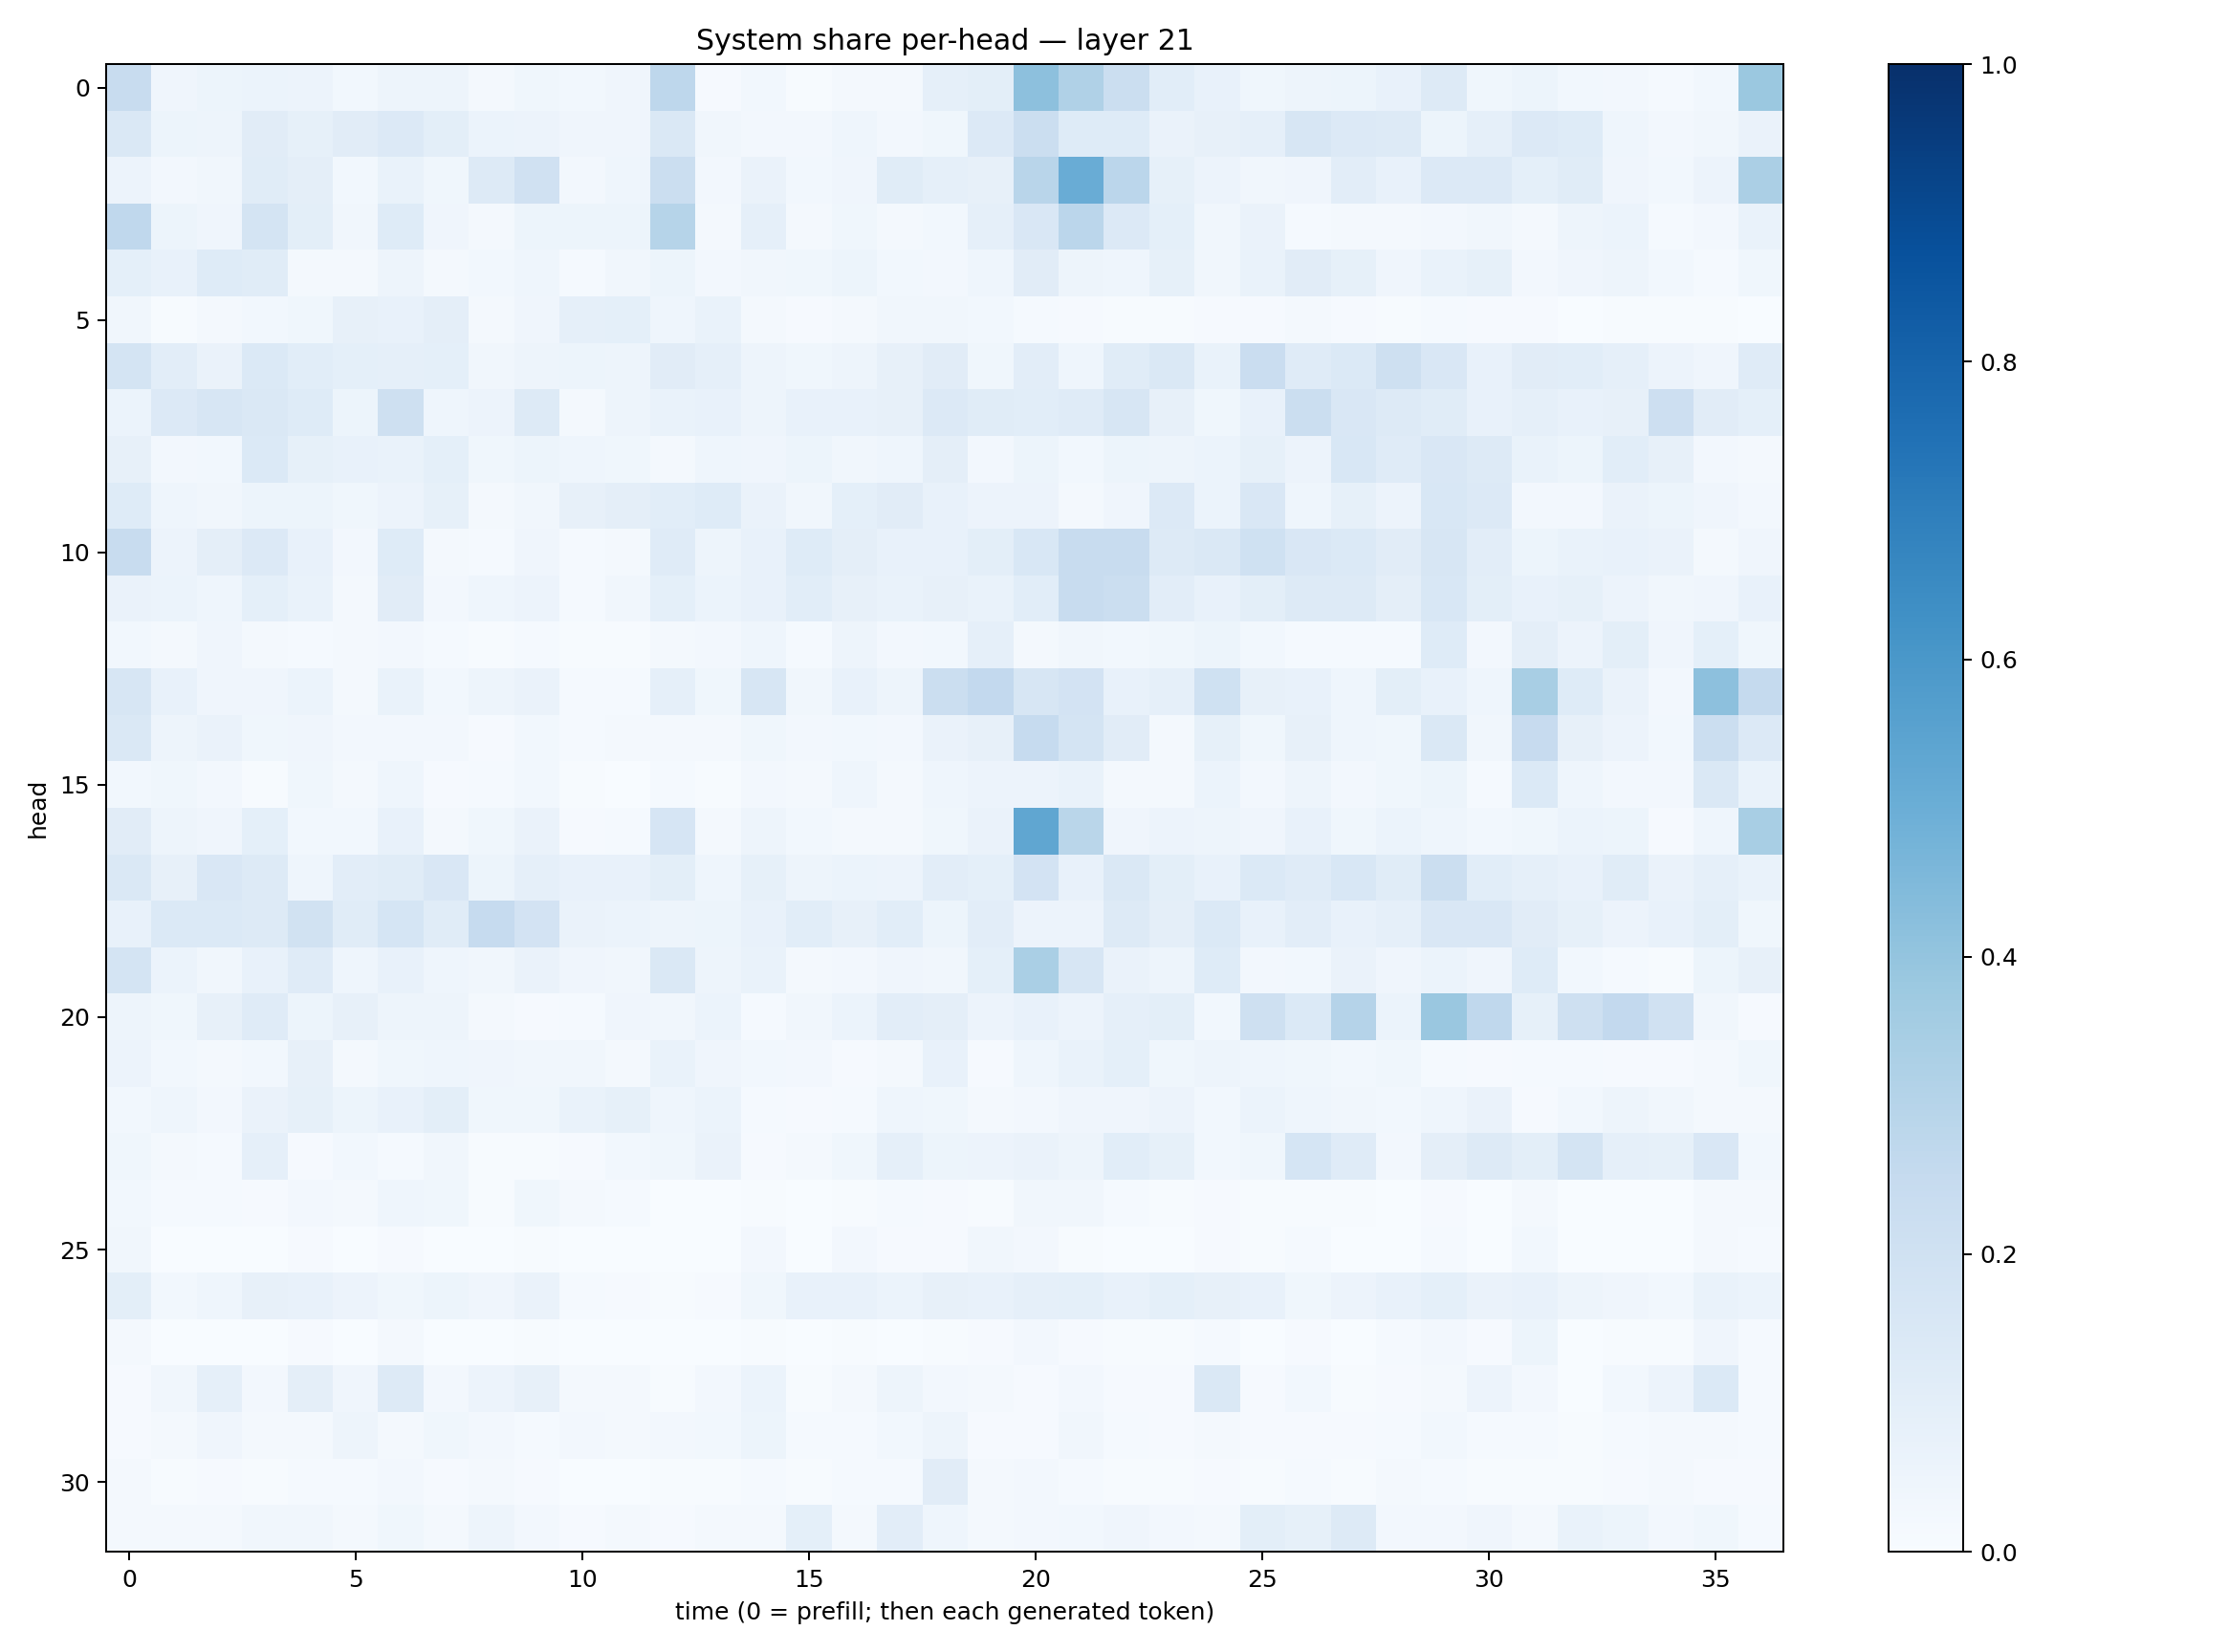

The table this chart was drawn from, first rows:
0.24004935, 0.04201204, 0.053047355, 0.061861545, 0.057285197, 0.030133173, 0.04985049, 0.048090674, 0.020770358, 0.037825596, 0.027455112, 0.041469317, 0.27630836, 0.009829305, 0.029953597, 0.0072649433, 0.018561002, 0.020374078, 0.08837771, 0.09804699, 0.4175485, 0.31899074, 0.22419806, 0.10786035
0.1479, 0.05262, 0.04731, 0.1126, 0.08471, 0.11, 0.1331, 0.09798, 0.05929, 0.05647, 0.04077, 0.04217, 0.1481, 0.03371, 0.02602, 0.02591, 0.04357, 0.02563, 0.03895, 0.1346, 0.2265, 0.1228, 0.1241, 0.06312
0.05722, 0.02515, 0.03442, 0.1135, 0.0975, 0.03002, 0.06781, 0.03784, 0.128, 0.1984, 0.02617, 0.04587, 0.2261, 0.02349, 0.06581, 0.02743, 0.04143, 0.1145, 0.08952, 0.08109, 0.2903, 0.5045, 0.2847, 0.08585
0.2664, 0.05089, 0.04219, 0.1772, 0.09864, 0.03308, 0.124, 0.04003, 0.02272, 0.05365, 0.0545, 0.05311, 0.2989, 0.01619, 0.08637, 0.02305, 0.0379, 0.02255, 0.02926, 0.08842, 0.1486, 0.2842, 0.1351, 0.09227
0.08995, 0.07068, 0.1214, 0.1143, 0.02134, 0.02215, 0.0495, 0.01814, 0.02921, 0.04319, 0.01345, 0.03426, 0.0528, 0.02699, 0.03307, 0.03592, 0.05439, 0.02775, 0.02718, 0.0442, 0.1122, 0.04896, 0.04397, 0.08445
0.03462, 0.006885, 0.02249, 0.02946, 0.03882, 0.07842, 0.07276, 0.09741, 0.01992, 0.04105, 0.08944, 0.09203, 0.04308, 0.06707, 0.01775, 0.007964, 0.02101, 0.03482, 0.0347, 0.03032, 0.0123, 0.01166, 0.00666, 0.006228
0.1764, 0.1046, 0.0631, 0.1396, 0.1061, 0.09249, 0.08776, 0.09236, 0.03266, 0.04888, 0.05335, 0.04704, 0.1126, 0.08832, 0.04739, 0.03687, 0.04815, 0.07813, 0.111, 0.03728, 0.1043, 0.04524, 0.1153, 0.1465
0.05905, 0.1339, 0.1583, 0.1457, 0.1218, 0.05086, 0.2095, 0.04534, 0.05494, 0.1287, 0.02066, 0.04948, 0.0698, 0.07161, 0.04714, 0.07758, 0.074, 0.07916, 0.1357, 0.117, 0.1076, 0.1179, 0.1597, 0.0801
0.07828, 0.02518, 0.03002, 0.14, 0.08548, 0.0744, 0.06694, 0.09119, 0.03644, 0.05106, 0.04438, 0.03564, 0.02332, 0.04595, 0.04146, 0.0544, 0.03336, 0.04527, 0.09665, 0.0248, 0.05191, 0.02835, 0.05313, 0.04719
0.124, 0.04554, 0.03163, 0.05418, 0.05313, 0.03824, 0.05723, 0.08375, 0.0204, 0.03143, 0.08185, 0.09475, 0.1066, 0.1211, 0.06605, 0.0331, 0.09029, 0.1113, 0.07364, 0.05717, 0.05484, 0.02098, 0.04082, 0.1358
0.2408, 0.05804, 0.09549, 0.134, 0.07235, 0.02712, 0.1223, 0.02049, 0.01514, 0.04095, 0.01218, 0.02305, 0.1188, 0.04809, 0.07309, 0.1238, 0.09667, 0.07035, 0.07773, 0.09784, 0.1559, 0.238, 0.2367, 0.126
0.06564, 0.05872, 0.04298, 0.09245, 0.06864, 0.02061, 0.1132, 0.02414, 0.04433, 0.0583, 0.0129, 0.03423, 0.09147, 0.06003, 0.07565, 0.1066, 0.08082, 0.06726, 0.0811, 0.06774, 0.1085, 0.2365, 0.2214, 0.1031
0.0277, 0.02117, 0.03999, 0.01692, 0.01346, 0.01818, 0.0258, 0.01471, 0.004152, 0.01294, 0.005843, 0.007594, 0.02087, 0.02644, 0.04461, 0.01492, 0.04952, 0.02489, 0.02834, 0.088, 0.02324, 0.03234, 0.03062, 0.03739
0.1575, 0.07712, 0.03944, 0.04196, 0.0604, 0.0227, 0.06765, 0.02803, 0.05003, 0.06405, 0.01545, 0.0149, 0.08669, 0.03718, 0.1634, 0.03514, 0.07546, 0.04925, 0.2208, 0.2597, 0.1577, 0.1818, 0.07423, 0.08676
0.1422, 0.04708, 0.06512, 0.03846, 0.04052, 0.02439, 0.02426, 0.02615, 0.00893, 0.02867, 0.01282, 0.01695, 0.02251, 0.01704, 0.03824, 0.02562, 0.03058, 0.02566, 0.06279, 0.07919, 0.2475, 0.1747, 0.1132, 0.02257
0.02957, 0.03631, 0.02481, 0.007774, 0.03804, 0.02251, 0.04405, 0.01172, 0.01449, 0.02863, 0.005377, 0.0027, 0.01225, 0.005922, 0.02551, 0.01947, 0.04556, 0.02298, 0.04538, 0.05482, 0.0564, 0.06807, 0.01859, 0.01683
0.1123, 0.04998, 0.04234, 0.09314, 0.0282, 0.02901, 0.07191, 0.02269, 0.03877, 0.06291, 0.009958, 0.01381, 0.1675, 0.02169, 0.04818, 0.02827, 0.02068, 0.02203, 0.03578, 0.06292, 0.5313, 0.2867, 0.04198, 0.05589
0.1484, 0.07862, 0.1494, 0.1319, 0.04673, 0.1039, 0.1164, 0.1489, 0.05439, 0.08977, 0.07559, 0.07719, 0.09838, 0.04664, 0.08351, 0.04838, 0.05862, 0.05623, 0.1053, 0.09135, 0.1801, 0.07772, 0.1435, 0.101
0.07582, 0.1373, 0.1394, 0.1251, 0.1944, 0.1159, 0.1713, 0.1155, 0.2477, 0.1829, 0.06343, 0.05921, 0.05042, 0.05274, 0.07652, 0.1067, 0.08074, 0.1064, 0.05437, 0.103, 0.05624, 0.05842, 0.1267, 0.09684
0.179, 0.05963, 0.035, 0.07356, 0.1184, 0.04566, 0.07762, 0.04422, 0.03131, 0.06395, 0.04095, 0.03246, 0.1412, 0.05018, 0.06771, 0.01737, 0.02564, 0.04207, 0.03362, 0.09116, 0.3385, 0.1563, 0.06609, 0.05007
0.05028, 0.03885, 0.08196, 0.1184, 0.05417, 0.08014, 0.04888, 0.0488, 0.02115, 0.009956, 0.01476, 0.04208, 0.03494, 0.05982, 0.01298, 0.03512, 0.06246, 0.1017, 0.09679, 0.05627, 0.07068, 0.0565, 0.08872, 0.09801
0.05477, 0.02769, 0.01739, 0.03079, 0.08165, 0.02166, 0.03885, 0.04498, 0.0408, 0.03328, 0.03388, 0.02241, 0.06741, 0.03953, 0.02801, 0.02361, 0.01038, 0.02066, 0.07032, 0.01018, 0.04627, 0.069, 0.09033, 0.0369
0.03059, 0.04312, 0.02723, 0.06312, 0.08248, 0.05269, 0.0777, 0.09821, 0.03774, 0.03869, 0.06717, 0.08285, 0.04483, 0.05881, 0.01388, 0.01117, 0.0154, 0.04679, 0.03737, 0.01584, 0.02574, 0.04175, 0.04085, 0.05762
0.03734, 0.01935, 0.014, 0.08795, 0.01038, 0.031, 0.01246, 0.03257, 0.007446, 0.004911, 0.009925, 0.02949, 0.03895, 0.06312, 0.008339, 0.01884, 0.03816, 0.08778, 0.05188, 0.05648, 0.06451, 0.04942, 0.1057, 0.08426
0.03012, 0.01448, 0.01269, 0.007875, 0.02524, 0.01952, 0.046, 0.03569, 0.006874, 0.03562, 0.01691, 0.0128, 0.001514, 0.003641, 0.007047, 0.002355, 0.007259, 0.01305, 0.008562, 0.007453, 0.03264, 0.03357, 0.01216, 0.005576
0.03344, 0.003012, 0.002977, 0.002758, 0.00955, 0.00196, 0.007986, 0.001988, 0.001152, 0.004565, 0.0007381, 0.0006535, 0.0008435, 0.001432, 0.02378, 0.001844, 0.02694, 0.01083, 0.01088, 0.03454, 0.02409, 0.006969, 0.002379, 0.002052
0.09933, 0.03052, 0.04497, 0.07996, 0.07466, 0.05543, 0.03726, 0.05383, 0.03919, 0.0659, 0.01306, 0.008253, 0.006396, 0.01052, 0.03853, 0.07096, 0.0774, 0.05958, 0.07948, 0.07582, 0.08915, 0.0917, 0.07609, 0.09083
0.02082, 0.003492, 0.001736, 0.001332, 0.01149, 0.002322, 0.01616, 0.002754, 0.002711, 0.006721, 0.0006808, 0.0004252, 0.0005026, 0.0007788, 0.004342, 0.0006178, 0.005309, 0.0007396, 0.004502, 0.009489, 0.02696, 0.01117, 0.005431, 0.004314
0.01036, 0.03129, 0.08943, 0.02609, 0.09487, 0.03913, 0.1258, 0.02381, 0.05552, 0.07937, 0.01579, 0.02126, 0.006898, 0.02451, 0.06013, 0.007078, 0.01993, 0.04838, 0.02508, 0.02256, 0.0114, 0.02727, 0.01097, 0.01152
0.01036, 0.02144, 0.04046, 0.02095, 0.01745, 0.05016, 0.02307, 0.03581, 0.02506, 0.0153, 0.02729, 0.02251, 0.02359, 0.02783, 0.05235, 0.01326, 0.0122, 0.02784, 0.04746, 0.009024, 0.01136, 0.03263, 0.01206, 0.01116
0.01641, 0.006807, 0.008063, 0.005959, 0.01247, 0.01254, 0.0263, 0.009607, 0.0203, 0.009669, 0.003286, 0.003529, 0.004278, 0.006721, 0.01404, 0.004439, 0.01255, 0.01377, 0.1108, 0.0222, 0.02591, 0.0155, 0.004114, 0.007498
0.01782, 0.01894, 0.01933, 0.03407, 0.03445, 0.02105, 0.03692, 0.02279, 0.04956, 0.0253, 0.008248, 0.02038, 0.009341, 0.02215, 0.018, 0.0921, 0.01842, 0.1038, 0.04581, 0.02259, 0.02374, 0.03051, 0.04212, 0.02349
